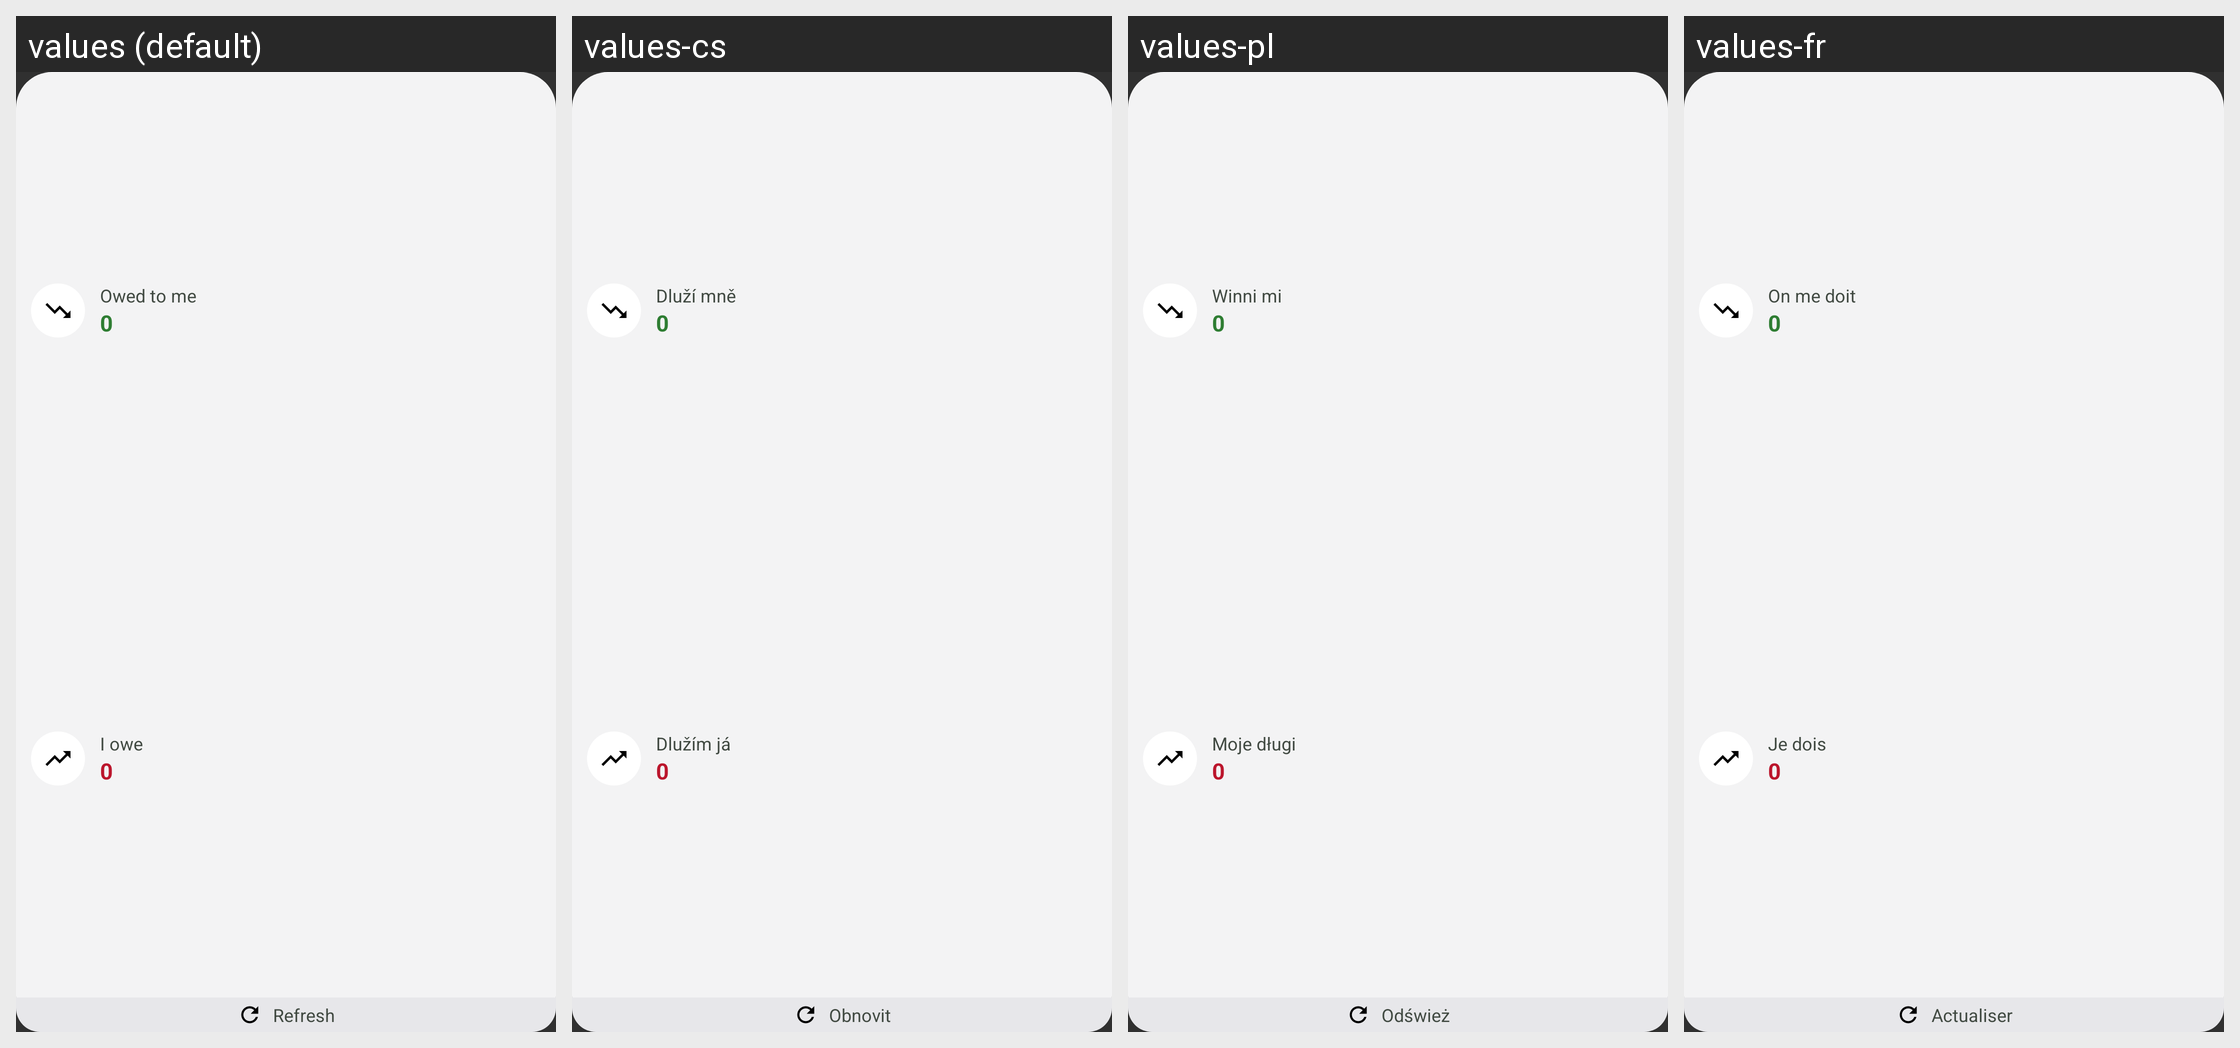

The same Android screen rendered under several of its app's locales, left to right. List the strings drawn on it with the default value and each locale's translation.
Android screen res/layout/widget_debt_summary.xml rendered under 4 locales, left to right: values (default), values-cs, values-pl, values-fr. Device: Nexus 5 (rendered at 1080×1920; each locale shown at half size, 540×960, under a caption strip naming it); theme android:Theme.Material.NoActionBar.
Other locales in the repository, not shown: values-de, values-es, values-it, values-nl, values-pt, values-uk.
Strings drawn on this screen, with the default value and each locale's value (text and hints the layout hard-codes, and strings that could not be matched under every locale, appear in the picture but are not listed):

widget_refresh
  values: Refresh
  values-cs: Obnovit
  values-pl: Odśwież
  values-fr: Actualiser

widget_label_debtors
  values: Owed to me
  values-cs: Dluží mně
  values-pl: Winni mi
  values-fr: On me doit

widget_label_creditors
  values: I owe
  values-cs: Dlužím já
  values-pl: Moje długi
  values-fr: Je dois
